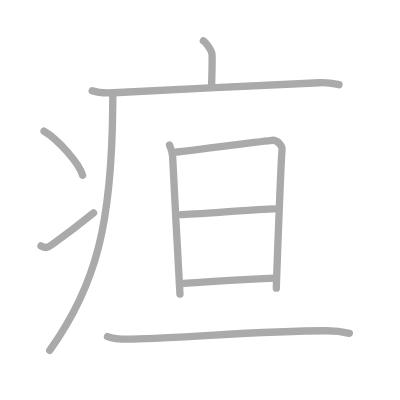
t = 0.00 s
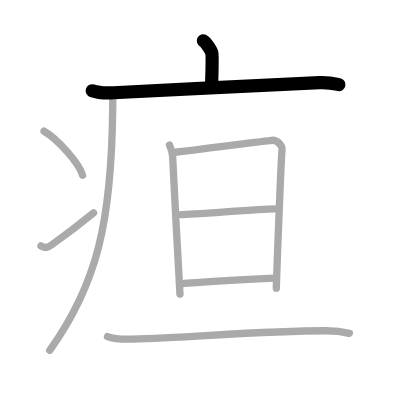
t = 2.00 s
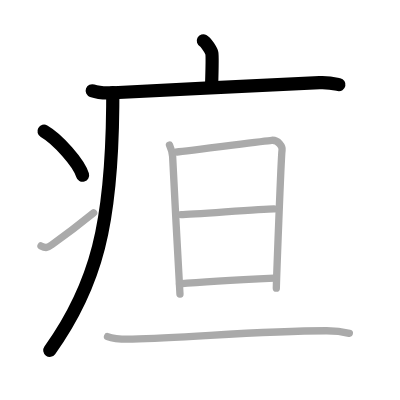
t = 4.00 s
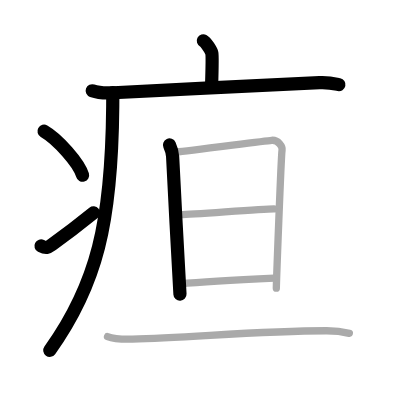
t = 6.00 s
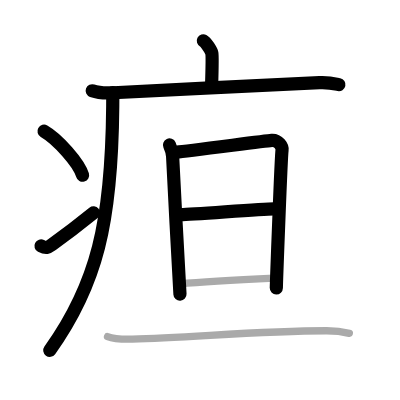
t = 8.00 s
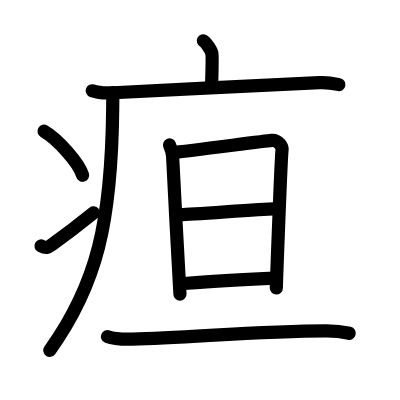
t = 10.00 s

The animated SVG that drew these frames (rendered in a browser with its animation timeline set to each time). Animation: 10 SMIL elements (animate=10); one cycle of 10.00 s.

<?xml version="1.0" standalone="no"?>
<!DOCTYPE svg PUBLIC "-//W3C//DTD SVG 1.1//EN"   "http://www.w3.org/Graphics/SVG/1.1/DTD/svg11.dtd">
<svg width="400px" height="400px"  version="1.1" xmlns="http://www.w3.org/2000/svg">
  <defs>
    <marker id="Triangle" viewBox="0 0 10 10" refX="0" refY="5" markerUnits="strokeWidth" markerWidth="3" style="stroke-opacity:0%;fill:#aaaaaa;" markerHeight="2" orient="auto">
      <path d="M 0 0 L 10 5 L 0 10 z" />
    </marker>
    
    <marker id="Arrow" viewBox="0 0 10 10" refX="5" refY="5" markerUnits="strokeWidth" markerWidth="1.8" style="stroke-opacity:0%;fill:#770000;" markerHeight="2" orient="auto">
      <path d="M 0 4 L 6 4 L 4 1 L 10 5 L 4 9 L 6 6 L 0 6 z" />
        <circle cx="5" cy="5" r="5" />
      </marker>
    
    <marker id="TriangleRed" viewBox="0 0 10 10" refX="0" refY="5" markerUnits="strokeWidth" markerWidth="3" style="stroke-opacity:0%;fill:#CC0000;" markerHeight="2" orient="auto">
      <path d="M 0 0 L 10 5 L 0 10 z" />
    </marker>
    
    <marker id="ArrowRed" viewBox="0 0 10 10" refX="5" refY="5" markerUnits="strokeWidth" markerWidth="1.8" style="stroke-opacity:0%;fill:#CC0000;" markerHeight="2" orient="auto">
      <path d="M 0 4 L 6 4 L 4 1 L 10 5 L 4 9 L 6 6 L 0 6 z" />
        <circle cx="5" cy="5" r="5" />
      </marker>
    
  </defs>
  
  <path style="fill:#ffffff; fill-opacity:100%; fill-rule:evenodd; stroke-width:0;" d="M 0 0 L 400px 0 L 400px 400px L 0 400px L 0 0" />

  <g transform="scale(3.6697247706422 3.6697247706422)">
<path style="fill:none; fill-opacity:0%; fill-rule:evenodd; stroke:#aaaaaa; stroke-opacity:100%; stroke-width: 1.5pt; stroke-linejoin:round; stroke-linecap:round;" d="M55.41 11.13c0.7 0.36 2.18 2.66 2.32 3.37c0.14 0.71 0.07 4.3-0.07 8.74"></path>
<path style="fill:none; fill-opacity:0%; fill-rule:evenodd; stroke:#aaaaaa; stroke-opacity:100%; stroke-width: 1.5pt; stroke-linejoin:round; stroke-linecap:round;" d="M25.13 24.73c1.52 0.54 4.3 0.63 5.82 0.54c15.8-0.91 42.05-2.02 56.11-2.73c2.53-0.13 4.05 0.26 5.31 0.53"></path>
<path style="fill:none; fill-opacity:0%; fill-rule:evenodd; stroke:#aaaaaa; stroke-opacity:100%; stroke-width: 1.5pt; stroke-linejoin:round; stroke-linecap:round;" d="M30.74 25.25c0 1.27-0.01 2.52-0.02 3.75c-0.28 31.57-4.31 48.5-17.17 66.47"></path>
<path style="fill:none; fill-opacity:0%; fill-rule:evenodd; stroke:#aaaaaa; stroke-opacity:100%; stroke-width: 1.5pt; stroke-linejoin:round; stroke-linecap:round;" d="M12 35.75c3.71 2.12 9.57 8.71 10.5 12"></path>
<path style="fill:none; fill-opacity:0%; fill-rule:evenodd; stroke:#aaaaaa; stroke-opacity:100%; stroke-width: 1.5pt; stroke-linejoin:round; stroke-linecap:round;" d="M11.17 67.02c1.36 0.7 1.79 0.5 2.99-0.36c4.86-3.46 7.66-5.67 11.34-8.66"></path>
<path style="fill:none; fill-opacity:0%; fill-rule:evenodd; stroke:#aaaaaa; stroke-opacity:100%; stroke-width: 1.5pt; stroke-linejoin:round; stroke-linecap:round;" d="M46.19 39.51c0.42 0.93 0.79 1.9 0.85 3.15c0.21 4.09 1.86 36.24 2 37.49"></path>
<path style="fill:none; fill-opacity:0%; fill-rule:evenodd; stroke:#aaaaaa; stroke-opacity:100%; stroke-width: 1.5pt; stroke-linejoin:round; stroke-linecap:round;" d="M48.24 41.42c2.39-0.16 23.6-2.99 25.78-3.18c1.82-0.16 2.99 1.72 2.84 2.65c-0.28 1.87-1.56 36.7-1.56 37.63"></path>
<path style="fill:none; fill-opacity:0%; fill-rule:evenodd; stroke:#aaaaaa; stroke-opacity:100%; stroke-width: 1.5pt; stroke-linejoin:round; stroke-linecap:round;" d="M49.33 58.48c3.24 0 21.67-1.56 25.33-1.56"></path>
<path style="fill:none; fill-opacity:0%; fill-rule:evenodd; stroke:#aaaaaa; stroke-opacity:100%; stroke-width: 1.5pt; stroke-linejoin:round; stroke-linecap:round;" d="M48.91 77.35c7.4-0.71 18.93-1.26 25.89-1.58"></path>
<path style="fill:none; fill-opacity:0%; fill-rule:evenodd; stroke:#aaaaaa; stroke-opacity:100%; stroke-width: 1.5pt; stroke-linejoin:round; stroke-linecap:round;" d="M29.3 91.71c1.76 0.7 5 0.74 6.76 0.7c15.58-0.35 34.74-2.29 52.96-2.27c2.94 0 4.7 0.33 6.17 0.69"></path>

<path style="fill:none; fill-opacity:0%; fill-rule:evenodd; stroke:#000000; stroke-opacity:100%; stroke-width: 2.7pt; stroke-linejoin:round; stroke-linecap:round;" d="M55.41 11.13c0.7 0.36 2.18 2.66 2.32 3.37c0.14 0.71 0.07 4.3-0.07 8.74" pathLength="100" stroke-dashoffset="100" stroke-dasharray="100 105"><animate id="dashAnim1" attributeName="stroke-dashoffset" from="100" to="0" dur="1s" calcMode="linear" fill="freeze"/></path>
<path style="fill:none; fill-opacity:0%; fill-rule:evenodd; stroke:#000000; stroke-opacity:100%; stroke-width: 2.7pt; stroke-linejoin:round; stroke-linecap:round;" d="M25.13 24.73c1.52 0.54 4.3 0.63 5.82 0.54c15.8-0.91 42.05-2.02 56.11-2.73c2.53-0.13 4.05 0.26 5.31 0.53" pathLength="100" stroke-dashoffset="100" stroke-dasharray="100 105"><animate id="dashAnim2" attributeName="stroke-dashoffset" from="100" to="0" dur="1s" calcMode="linear" begin="dashAnim1.end" fill="freeze"/></path>
<path style="fill:none; fill-opacity:0%; fill-rule:evenodd; stroke:#000000; stroke-opacity:100%; stroke-width: 2.7pt; stroke-linejoin:round; stroke-linecap:round;" d="M30.74 25.25c0 1.27-0.01 2.52-0.02 3.75c-0.28 31.57-4.31 48.5-17.17 66.47" pathLength="100" stroke-dashoffset="100" stroke-dasharray="100 105"><animate id="dashAnim3" attributeName="stroke-dashoffset" from="100" to="0" dur="1s" calcMode="linear" begin="dashAnim2.end" fill="freeze"/></path>
<path style="fill:none; fill-opacity:0%; fill-rule:evenodd; stroke:#000000; stroke-opacity:100%; stroke-width: 2.7pt; stroke-linejoin:round; stroke-linecap:round;" d="M12 35.75c3.71 2.12 9.57 8.71 10.5 12" pathLength="100" stroke-dashoffset="100" stroke-dasharray="100 105"><animate id="dashAnim4" attributeName="stroke-dashoffset" from="100" to="0" dur="1s" calcMode="linear" begin="dashAnim3.end" fill="freeze"/></path>
<path style="fill:none; fill-opacity:0%; fill-rule:evenodd; stroke:#000000; stroke-opacity:100%; stroke-width: 2.7pt; stroke-linejoin:round; stroke-linecap:round;" d="M11.17 67.02c1.36 0.7 1.79 0.5 2.99-0.36c4.86-3.46 7.66-5.67 11.34-8.66" pathLength="100" stroke-dashoffset="100" stroke-dasharray="100 105"><animate id="dashAnim5" attributeName="stroke-dashoffset" from="100" to="0" dur="1s" calcMode="linear" begin="dashAnim4.end" fill="freeze"/></path>
<path style="fill:none; fill-opacity:0%; fill-rule:evenodd; stroke:#000000; stroke-opacity:100%; stroke-width: 2.7pt; stroke-linejoin:round; stroke-linecap:round;" d="M46.19 39.51c0.42 0.93 0.79 1.9 0.85 3.15c0.21 4.09 1.86 36.24 2 37.49" pathLength="100" stroke-dashoffset="100" stroke-dasharray="100 105"><animate id="dashAnim6" attributeName="stroke-dashoffset" from="100" to="0" dur="1s" calcMode="linear" begin="dashAnim5.end" fill="freeze"/></path>
<path style="fill:none; fill-opacity:0%; fill-rule:evenodd; stroke:#000000; stroke-opacity:100%; stroke-width: 2.7pt; stroke-linejoin:round; stroke-linecap:round;" d="M48.24 41.42c2.39-0.16 23.6-2.99 25.78-3.18c1.82-0.16 2.99 1.72 2.84 2.65c-0.28 1.87-1.56 36.7-1.56 37.63" pathLength="100" stroke-dashoffset="100" stroke-dasharray="100 105"><animate id="dashAnim7" attributeName="stroke-dashoffset" from="100" to="0" dur="1s" calcMode="linear" begin="dashAnim6.end" fill="freeze"/></path>
<path style="fill:none; fill-opacity:0%; fill-rule:evenodd; stroke:#000000; stroke-opacity:100%; stroke-width: 2.7pt; stroke-linejoin:round; stroke-linecap:round;" d="M49.33 58.48c3.24 0 21.67-1.56 25.33-1.56" pathLength="100" stroke-dashoffset="100" stroke-dasharray="100 105"><animate id="dashAnim8" attributeName="stroke-dashoffset" from="100" to="0" dur="1s" calcMode="linear" begin="dashAnim7.end" fill="freeze"/></path>
<path style="fill:none; fill-opacity:0%; fill-rule:evenodd; stroke:#000000; stroke-opacity:100%; stroke-width: 2.7pt; stroke-linejoin:round; stroke-linecap:round;" d="M48.91 77.35c7.4-0.71 18.93-1.26 25.89-1.58" pathLength="100" stroke-dashoffset="100" stroke-dasharray="100 105"><animate id="dashAnim9" attributeName="stroke-dashoffset" from="100" to="0" dur="1s" calcMode="linear" begin="dashAnim8.end" fill="freeze"/></path>
<path style="fill:none; fill-opacity:0%; fill-rule:evenodd; stroke:#000000; stroke-opacity:100%; stroke-width: 2.7pt; stroke-linejoin:round; stroke-linecap:round;" d="M29.3 91.71c1.76 0.7 5 0.74 6.76 0.7c15.58-0.35 34.74-2.29 52.96-2.27c2.94 0 4.7 0.33 6.17 0.69" pathLength="100" stroke-dashoffset="100" stroke-dasharray="100 105"><animate id="dashAnim10" attributeName="stroke-dashoffset" from="100" to="0" dur="1s" calcMode="linear" begin="dashAnim9.end" fill="freeze"/></path>

</g>

</svg>  
          
